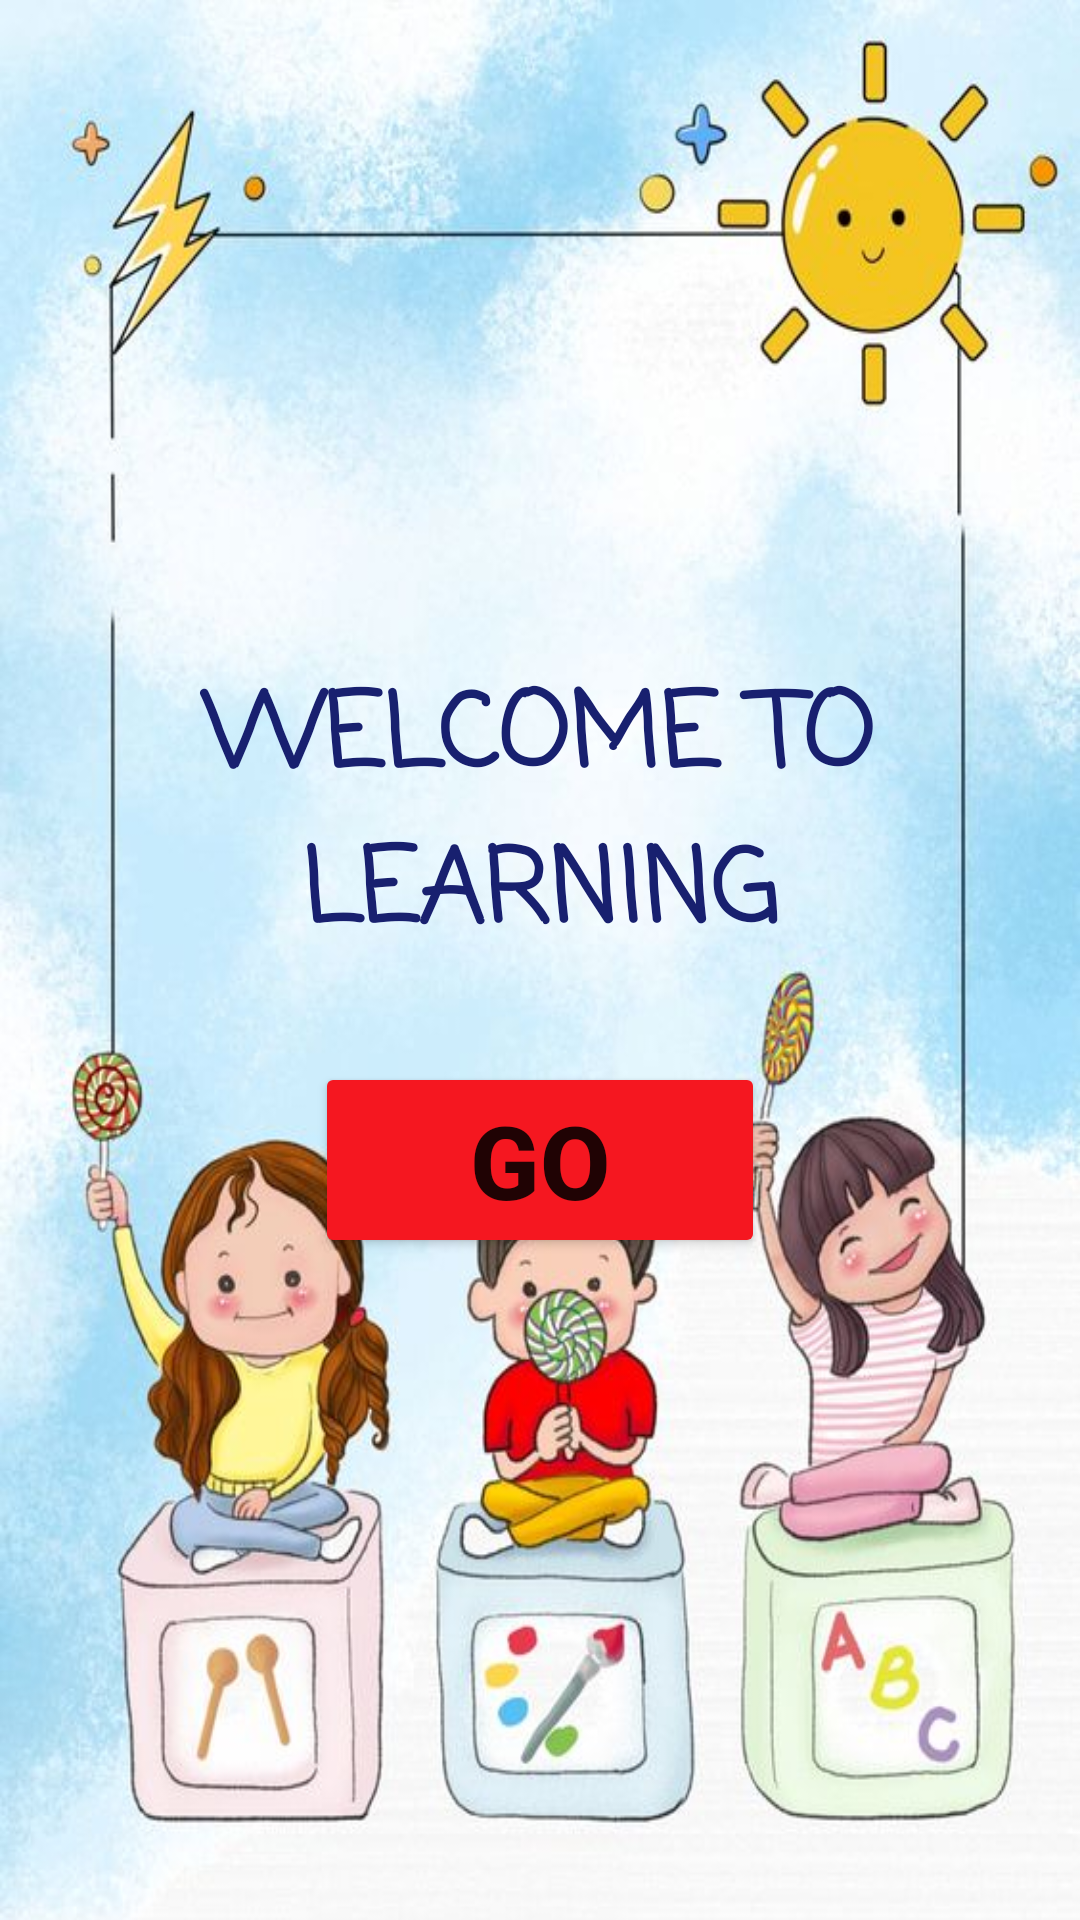

Here is an Android app screen rendered from its layout file. Give the layout XML and the strings, colors and styles it references.
<!-- AndroidManifest.xml: application theme Theme.ToddlersLearningApp -->
<!-- res/layout/activity_main.xml -->
<?xml version="1.0" encoding="utf-8"?>
<LinearLayout xmlns:android="http://schemas.android.com/apk/res/android"
    xmlns:app="http://schemas.android.com/apk/res-auto"
    xmlns:tools="http://schemas.android.com/tools"
    android:layout_width="match_parent"
    android:layout_height="match_parent"
    android:orientation="vertical"
    android:layout_gravity="center"
    android:gravity="center"
    android:background="@drawable/mainimg2">

    <TextView
        android:id="@+id/tvRedirectSignUp"
        android:layout_width="321dp"
        android:layout_height="wrap_content"
        android:layout_margin="15dp"
        android:fontFamily="casual"
        android:gravity="center_horizontal"

        android:text="WELCOME TO LEARNING"
        android:textColor="#18206F"
        android:textSize="34sp"
        android:textStyle="bold" />

    <Button
        android:id="@+id/btnLogin"
        android:layout_width="150dp"
        android:layout_height="wrap_content"
        android:layout_margin="15dp"
        android:backgroundTint="@color/ChiliPepper"
        android:text="GO"

        android:textSize="34sp"
        android:textStyle="bold"
        app:shapeAppearanceOverlay="@style/button" />


</LinearLayout>




















































<!-- resources referenced by this layout -->
<resources>
  <color name="ChiliPepper"> #F51720</color>
  <color name="Pink">#FA26A0</color>
  <!-- drawable mainimg2: jpeg bitmap (drawable, 70366 bytes) -->
  <string name="prompt_email">Email</string>
  <string name="prompt_password">Password</string>
  <style name="button">
          <item name="cornerSize">50%</item>
          <item name="cornerFamily">cut</item>
      </style>
  <style name="Theme.ToddlersLearningApp" parent="Theme.MaterialComponents.DayNight.DarkActionBar">
          
          <item name="colorPrimary">@color/purple_500</item>
          <item name="colorPrimaryVariant">@color/purple_700</item>
          <item name="colorOnPrimary">@color/white</item>
          
          <item name="colorSecondary">@color/teal_200</item>
          <item name="colorSecondaryVariant">@color/teal_700</item>
          <item name="colorOnSecondary">@color/black</item>
          
          <item name="android:statusBarColor" tools:targetApi="l">?attr/colorPrimaryVariant</item>
          
      </style>
  <color name="purple_500">#FF6200EE</color>
  <color name="purple_700">#FF3700B3</color>
  <color name="white">#FFFFFFFF</color>
  <color name="teal_200">#FF03DAC5</color>
  <color name="teal_700">#FF018786</color>
  <color name="black">#FF000000</color>
</resources>
